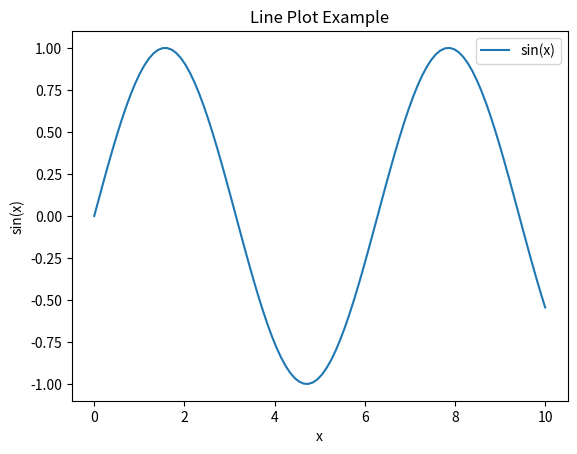
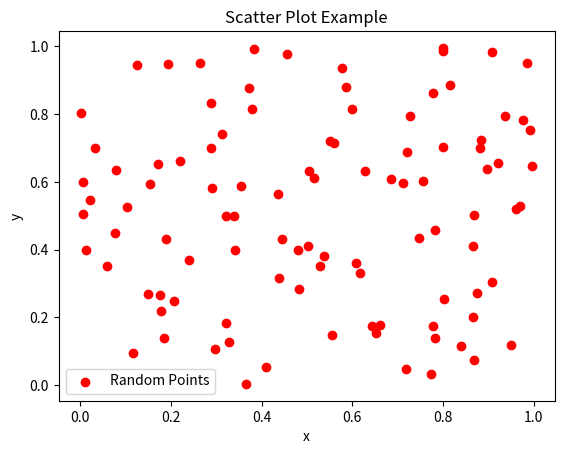
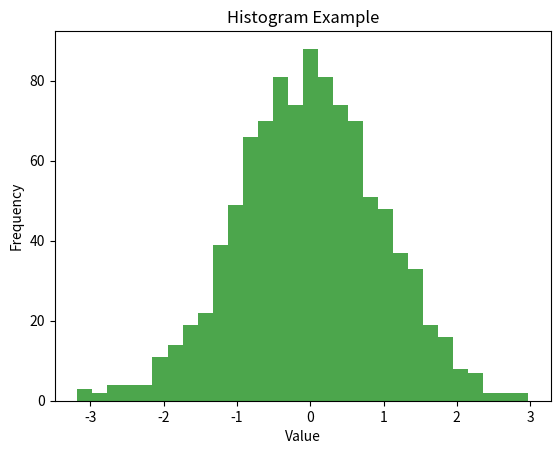
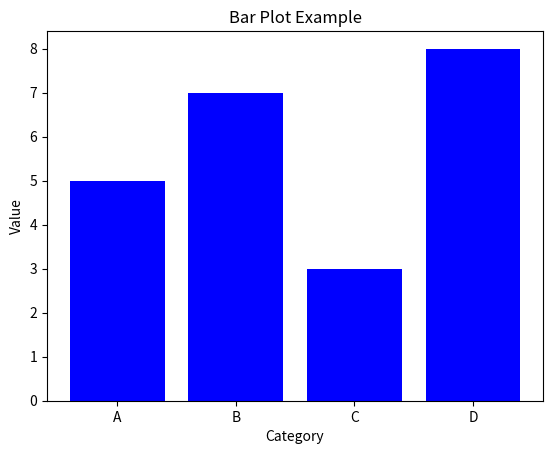

Here is the Python script that generated these plots, in order:
import numpy as np

import matplotlib.pyplot as plt

# Example 1: Line plot
x = np.linspace(0, 10, 100)
y = np.sin(x)

plt.figure()
plt.plot(x, y, label='sin(x)')
plt.xlabel('x')
plt.ylabel('sin(x)')
plt.title('Line Plot Example')
plt.legend()
plt.show()

# Example 2: Scatter plot
x = np.random.rand(100)
y = np.random.rand(100)

plt.figure()
plt.scatter(x, y, color='r', label='Random Points')
plt.xlabel('x')
plt.ylabel('y')
plt.title('Scatter Plot Example')
plt.legend()
plt.show()

# Example 3: Histogram
data = np.random.randn(1000)

plt.figure()
plt.hist(data, bins=30, alpha=0.7, color='g')
plt.xlabel('Value')
plt.ylabel('Frequency')
plt.title('Histogram Example')
plt.show()

# Example 4: Bar plot
categories = ['A', 'B', 'C', 'D']
values = [5, 7, 3, 8]

plt.figure()
plt.bar(categories, values, color='b')
plt.xlabel('Category')
plt.ylabel('Value')
plt.title('Bar Plot Example')
plt.show()